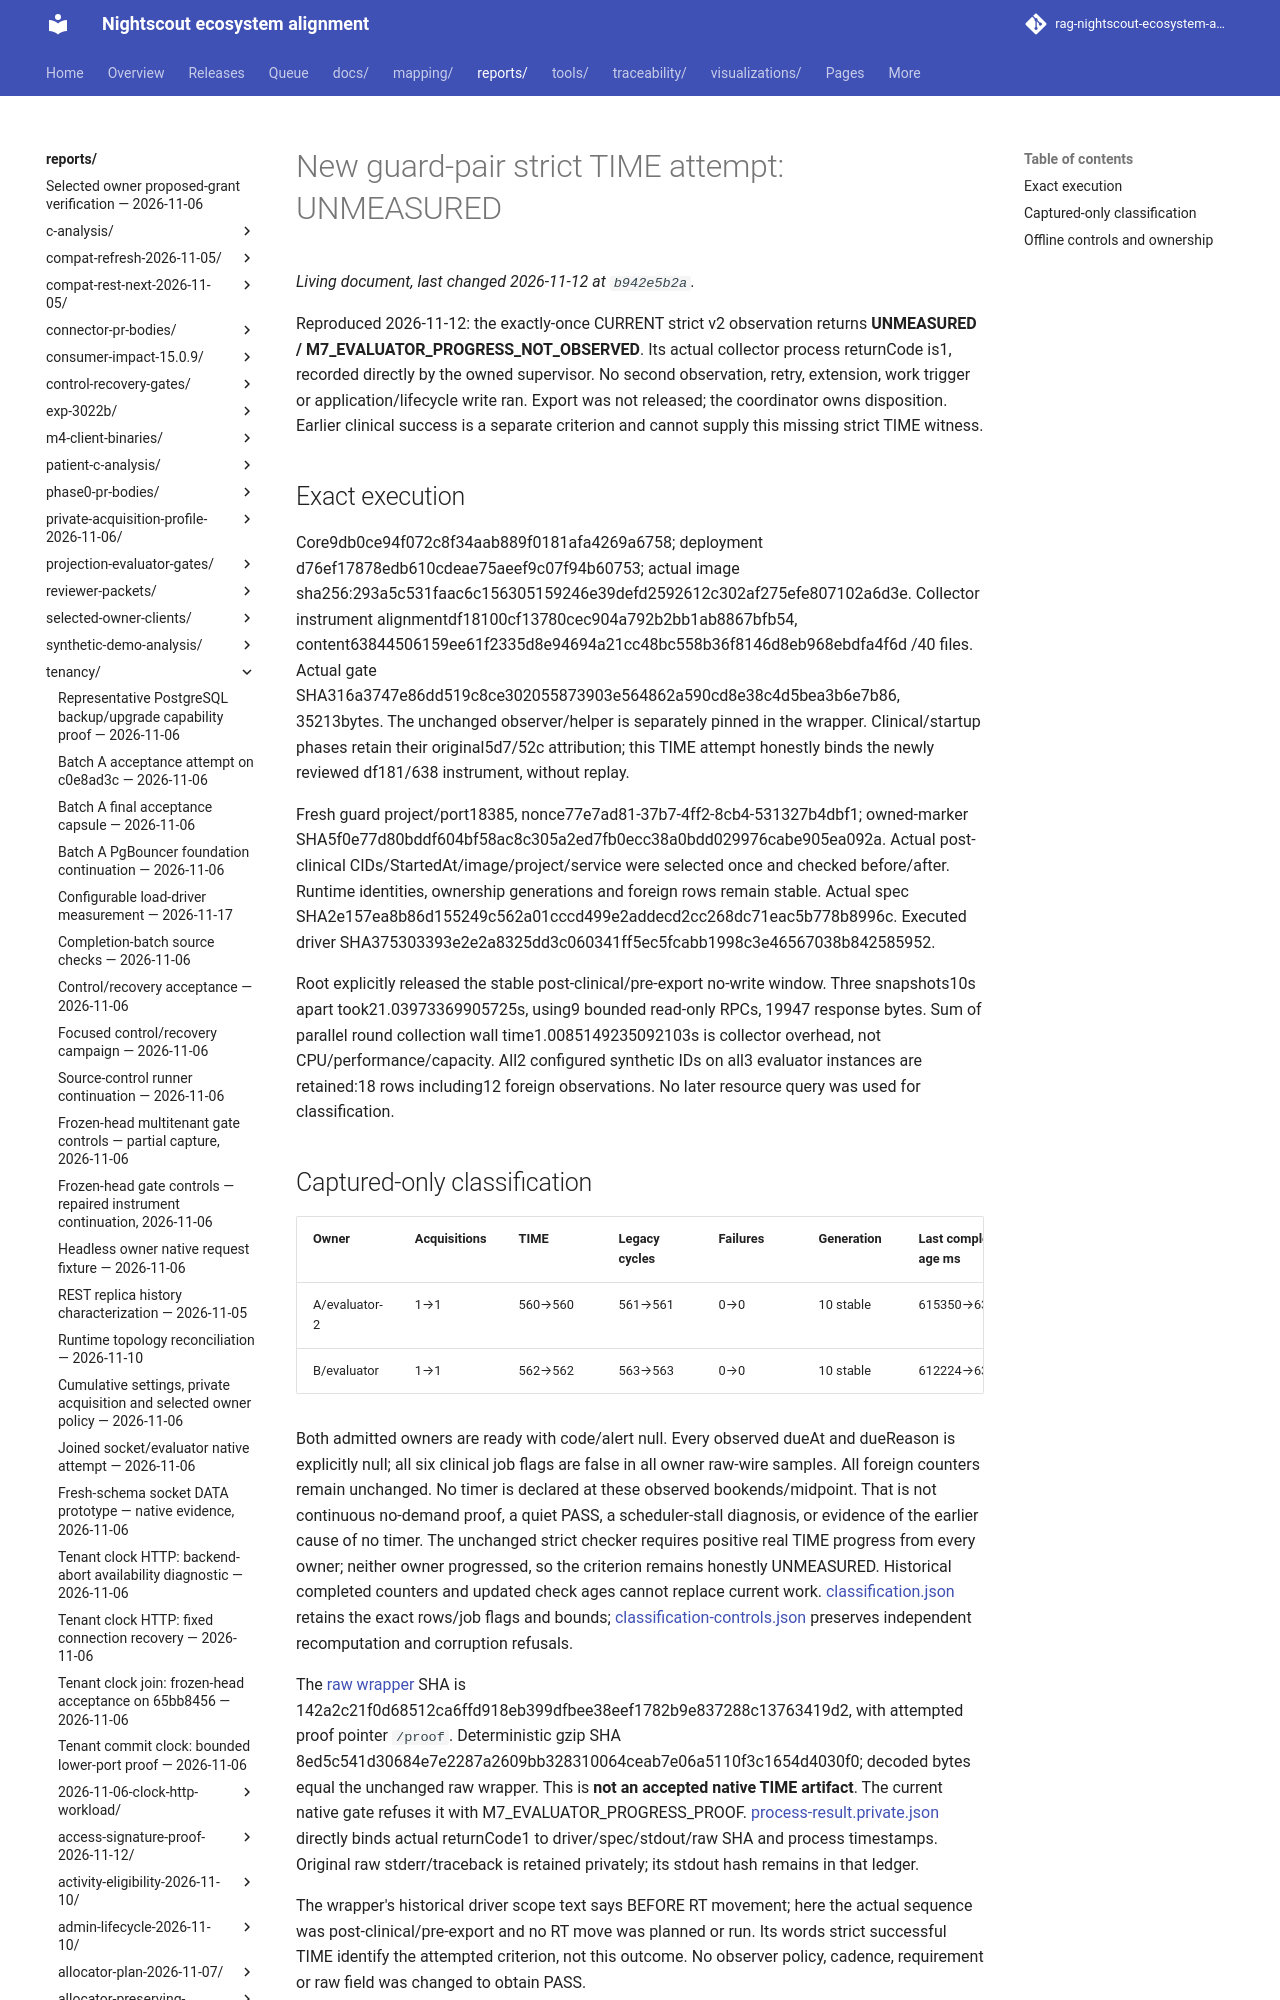

repository: bewest/rag-nightscout-ecosystem-alignment · page: reports/tenancy/evaluator-trusted-scheduling-2026-11-12/native-9db-d76-guard-unmeasured/index.html · generator: mkdocs

# New guard-pair strict TIME attempt: UNMEASURED

Reproduced 2026-11-12: the exactly-once CURRENT strict v2 observation returns
**UNMEASURED / M7_EVALUATOR_PROGRESS_NOT_OBSERVED**. Its actual collector process
returnCode is1, recorded directly by the owned supervisor. No second observation,
retry, extension, work trigger or application/lifecycle write ran. Export was
not released; the coordinator owns disposition. Earlier clinical success is a
separate criterion and cannot supply this missing strict TIME witness.
